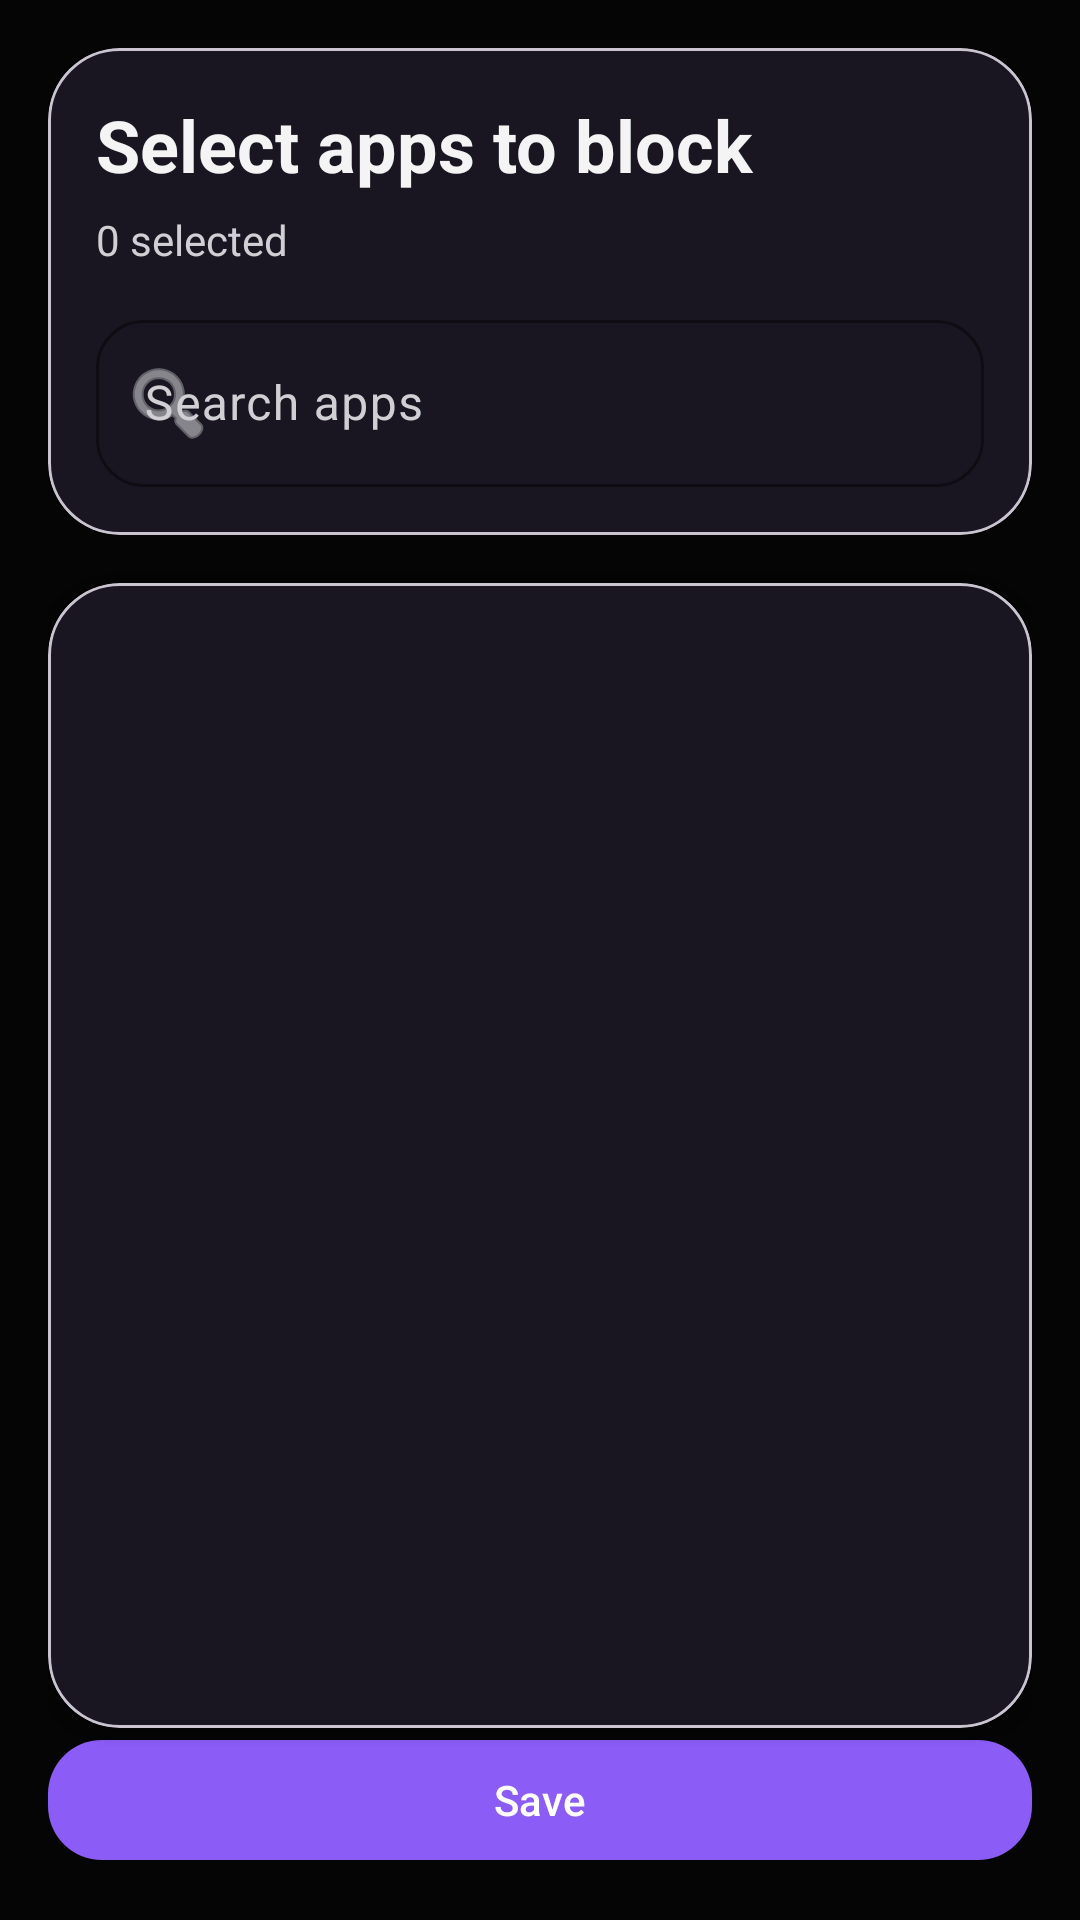

Here is an Android app screen rendered from its layout file. Give the layout XML and the strings, colors and styles it references.
<!-- AndroidManifest.xml: application theme Theme.AppCurfew -->
<!-- res/layout/activity_app_selection.xml -->
<?xml version="1.0" encoding="utf-8"?>
<androidx.constraintlayout.widget.ConstraintLayout xmlns:android="http://schemas.android.com/apk/res/android"
    xmlns:app="http://schemas.android.com/apk/res-auto"
    xmlns:tools="http://schemas.android.com/tools"
    android:layout_width="match_parent"
    android:layout_height="match_parent"
    android:background="@color/app_background"
    android:padding="16dp"
    tools:context=".AppSelectionActivity">

    <com.google.android.material.card.MaterialCardView
        android:id="@+id/cardPickerHeader"
        android:layout_width="0dp"
        android:layout_height="wrap_content"
        app:cardBackgroundColor="@color/app_surface"
        app:cardCornerRadius="24dp"
        app:cardElevation="2dp"
        app:layout_constraintEnd_toEndOf="parent"
        app:layout_constraintStart_toStartOf="parent"
        app:layout_constraintTop_toTopOf="parent">

        <LinearLayout
            android:layout_width="match_parent"
            android:layout_height="wrap_content"
            android:orientation="vertical"
            android:padding="16dp">

            <TextView
                android:layout_width="match_parent"
                android:layout_height="wrap_content"
                android:text="@string/select_apps_title"
                android:textAppearance="?attr/textAppearanceHeadlineSmall"
                android:textColor="@color/app_on_background"
                android:textStyle="bold" />

            <TextView
                android:id="@+id/textSelectedCount"
                android:layout_width="match_parent"
                android:layout_height="wrap_content"
                android:layout_marginTop="6dp"
                android:text="@string/selected_count_default"
                android:textColor="@color/app_on_surface_variant" />

            <com.google.android.material.textfield.TextInputLayout
                android:layout_width="match_parent"
                android:layout_height="wrap_content"
                android:layout_marginTop="12dp"
                app:boxBackgroundMode="outline"
                app:boxStrokeColor="@color/app_primary"
                app:boxStrokeWidthFocused="2dp"
                app:boxCornerRadiusBottomEnd="16dp"
                app:boxCornerRadiusBottomStart="16dp"
                app:boxCornerRadiusTopEnd="16dp"
                app:boxCornerRadiusTopStart="16dp"
                app:startIconDrawable="@android:drawable/ic_menu_search">

                <com.google.android.material.textfield.TextInputEditText
                    android:id="@+id/searchApps"
                    android:layout_width="match_parent"
                    android:layout_height="wrap_content"
                    android:hint="@string/search_apps"
                    android:imeOptions="actionSearch"
                    android:textColor="@color/app_on_background"
                    android:textColorHint="@color/app_on_surface_variant"
                    android:singleLine="true" />

            </com.google.android.material.textfield.TextInputLayout>

        </LinearLayout>
    </com.google.android.material.card.MaterialCardView>

    <com.google.android.material.card.MaterialCardView
        android:id="@+id/cardPickerList"
        android:layout_width="0dp"
        android:layout_height="0dp"
        android:layout_marginTop="16dp"
        app:cardBackgroundColor="@color/app_surface"
        app:cardCornerRadius="24dp"
        app:cardElevation="2dp"
        app:layout_constraintBottom_toTopOf="@id/buttonSaveBlockedApps"
        app:layout_constraintEnd_toEndOf="parent"
        app:layout_constraintStart_toStartOf="parent"
        app:layout_constraintTop_toBottomOf="@id/cardPickerHeader">

        <ListView
            android:id="@+id/listApps"
            android:layout_width="match_parent"
            android:layout_height="match_parent"
            android:cacheColorHint="@android:color/transparent"
            android:divider="@android:color/transparent"
            android:dividerHeight="8dp"
            android:padding="12dp" />

    </com.google.android.material.card.MaterialCardView>

    <com.google.android.material.button.MaterialButton
        android:id="@+id/buttonSaveBlockedApps"
        android:layout_width="0dp"
        android:layout_height="wrap_content"
        android:layout_marginTop="16dp"
        android:text="@string/save"
        app:backgroundTint="@color/app_primary"
        app:cornerRadius="18dp"
        app:layout_constraintBottom_toBottomOf="parent"
        app:layout_constraintEnd_toEndOf="parent"
        app:layout_constraintStart_toStartOf="parent" />

</androidx.constraintlayout.widget.ConstraintLayout>
<!-- resources referenced by this layout -->
<resources>
  <color name="app_background">#FF050505</color>
  <color name="app_on_background">#FFF4F4F5</color>
  <color name="app_on_surface_variant">#FFCFCFD4</color>
  <color name="app_primary">#FF8B5CF6</color>
  <color name="app_surface">#FF111111</color>
  <string name="save">Save</string>
  <string name="search_apps">Search apps</string>
  <string name="select_apps_title">Select apps to block</string>
  <string name="selected_count_default">0 selected</string>
  <style name="Theme.AppCurfew" parent="Base.Theme.AppCurfew" />
  <style name="Base.Theme.AppCurfew" parent="Theme.Material3.DayNight.NoActionBar">
          <item name="colorPrimary">@color/app_primary</item>
          <item name="colorOnPrimary">@color/app_on_primary</item>
          <item name="colorPrimaryContainer">@color/app_primary_container</item>
          <item name="colorOnPrimaryContainer">@color/app_on_primary</item>
          <item name="colorSecondary">@color/app_primary</item>
          <item name="colorSurface">@color/app_surface</item>
          <item name="colorSurfaceVariant">@color/app_surface_variant</item>
          <item name="colorOnSurface">@color/app_on_background</item>
          <item name="colorOnSurfaceVariant">@color/app_on_surface_variant</item>
          <item name="colorOnBackground">@color/app_on_background</item>
          <item name="android:statusBarColor">@color/app_background</item>
          <item name="android:navigationBarColor">@color/app_background</item>
          <item name="android:windowBackground">@color/app_background</item>
      </style>
  <color name="app_on_primary">#FFFFFFFF</color>
  <color name="app_primary_container">#FF2A1848</color>
  <color name="app_surface_variant">#FF1A1A1A</color>
</resources>
